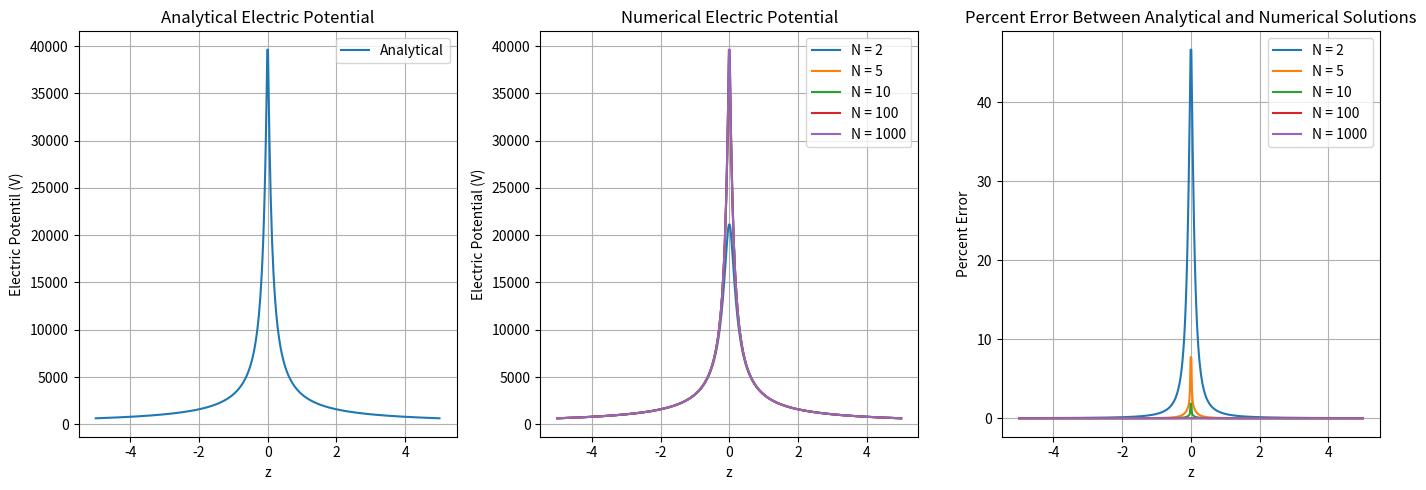

Write Python code to recreate this figure.
#field class to then plot
import numpy as np
import matplotlib.pyplot as plt

class Field:
    def __init__(self, z_min, z_max, z_steps, radius=0.15, sigma=5e-6):
        self.z_min = z_min
        self.z_max = z_max
        self.z_steps = z_steps
        self.radius = radius
        self.sigma = sigma
        self.epsilon_0 = 8.854e-12
        self.coord = np.linspace(z_min, z_max, z_steps)
    
    #N is the precision of the integral
    #z_steps is the number of steps along the z axis to be counted
    def generate_field_numerically(self, N):
        delta_r = self.radius / (N - 1)
        self.field_n = np.zeros(self.z_steps)
        #summation
        for i in range(N):
            r = i*delta_r
            if (i == 0 or i == N - 1):
                weight = 1
            else:
                weight = 2
            f = r / np.sqrt(r**2 + self.coord**2)
            self.field_n += f * weight
        self.field_n = self.field_n * (self.sigma / (2 * self.epsilon_0)) * (delta_r / 2)
        return self.field_n
    
    #generates field analytically
    def generate_field_analytically(self):
        self.field_a = (self.sigma / (2 * self.epsilon_0)) * (np.sqrt(self.radius**2 + self.coord**2) - np.abs(self.coord))

if __name__ == "__main__":
    field = Field(-5, 5, 500)
    n_array = [2, 5, 10, 100, 1000]
    n_field = np.zeros((len(n_array), 500))
    field.generate_field_analytically()
    #analytical plot
    fig, (ax1, ax2, ax3) = plt.subplots(1, 3, figsize=(14, 5))
    ax1.plot(field.coord, field.field_a, label="Analytical")
    ax1.set_xlabel("z")
    ax1.set_ylabel("Electric Potentil (V)")
    ax1.set_title("Analytical Electric Potential")
    ax1.grid(True)
    ax1.legend()
    #numerical plot
    for i, N in enumerate(n_array):
        n_field[i] = field.generate_field_numerically(N)
        ax2.plot(field.coord, n_field[i], label=f"N = {N}")
    ax2.set_xlabel("z")
    ax2.set_ylabel("Electric Potential (V)")
    ax2.set_title("Numerical Electric Potential")
    ax2.grid(True)
    ax2.legend()
    #error plot
    for i, N in enumerate(n_array):
        n_field[i] = field.generate_field_numerically(N)
        error = np.abs((n_field[i] - field.field_a) / field.field_a)
        error = error * 100
        ax3.plot(field.coord, error, label=f"N = {N}")
    ax3.set_xlabel("z")
    ax3.set_ylabel("Percent Error")
    ax3.set_title("Percent Error Between Analytical and Numerical Solutions")
    ax3.grid(True)
    ax3.legend()
    # Prevent labels from overlapping
    plt.tight_layout()

    plt.show()
